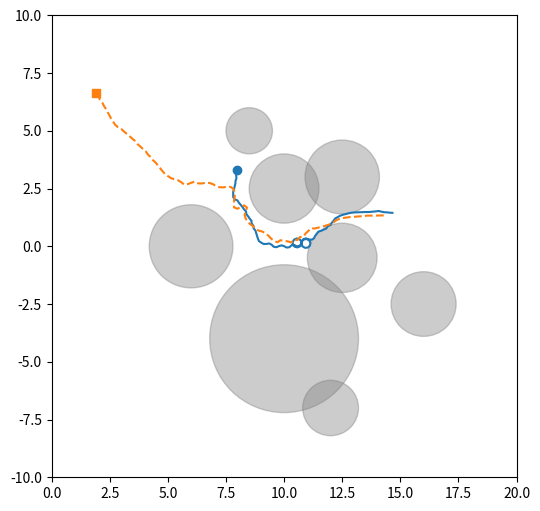
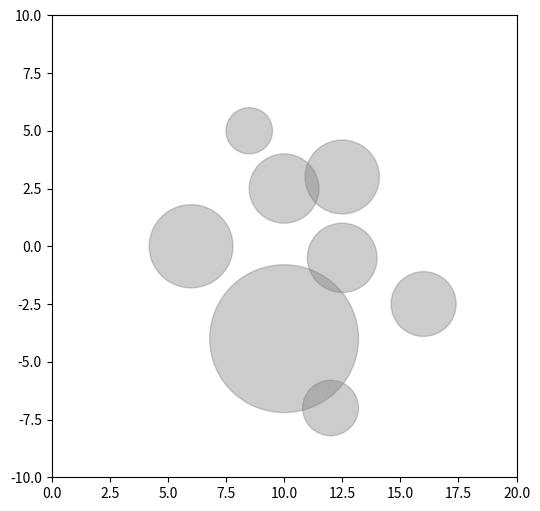

Here is the Python script that generated these plots, in order:
# pray_cli.py
# Usage examples:
# python pray_cli.py --preset capture
# python pray_cli.py --pred 2 --prey 3 --pred-speed 1.8 --prey-speed 1.2
# python pray_cli.py --heatmap --grid 7 --trials 6

import argparse
import numpy as np
import matplotlib.pyplot as plt
import matplotlib.animation as animation

# --- simulation core (same logic as before) ---
xlim, ylim = (0, 20), (-10, 10)

def clamp(v, a, b):
    return max(a, min(b, v))

class Agent:
    def __init__(self, pos, speed=1.0):
        self.pos = np.array(pos, dtype=float)
        self.speed = float(speed)
        self.velocity = np.zeros(2)
    def distance_to(self, other):
        return np.linalg.norm(self.pos - other.pos)

class Prey(Agent):
    def __init__(self, pos, speed=1.2, max_turn=np.pi/3):
        super().__init__(pos, speed)
        v = np.random.randn(2)
        self.velocity = v / np.linalg.norm(v) * self.speed
        self.max_turn = max_turn
    def step(self, predators, obstacles, dt=0.1):
        if len(predators) > 0:
            dists = [np.linalg.norm(self.pos - p.pos) for p in predators]
            nearest = predators[int(np.argmin(dists))]
            away = self.pos - nearest.pos
            if np.linalg.norm(away) < 1e-6:
                away = np.random.randn(2)
            away_dir = away / np.linalg.norm(away)
        else:
            away_dir = np.random.randn(2)
            away_dir /= np.linalg.norm(away_dir)
        avoid = np.zeros(2)
        for (ox, oy, r) in obstacles:
            vec = self.pos - np.array([ox, oy]); d = np.linalg.norm(vec)
            if d < (r + 1.0):
                avoid += (vec / max(1e-3, d)) * (1.0 + (r + 1.0 - d))
        jitter = np.random.randn(2) * 0.2
        desired = away_dir + 0.7 * avoid + 0.3 * jitter
        if np.linalg.norm(desired) < 1e-6:
            desired = np.random.randn(2)
        desired /= np.linalg.norm(desired)
        cur_dir = self.velocity / np.linalg.norm(self.velocity)
        ang = np.arctan2(desired[1], desired[0]) - np.arctan2(cur_dir[1], cur_dir[0])
        ang = (ang + np.pi) % (2*np.pi) - np.pi
        ang = np.clip(ang, -self.max_turn*dt*6, self.max_turn*dt*6)
        c, s = np.cos(ang), np.sin(ang); R = np.array([[c, -s],[s, c]])
        new_dir = R.dot(cur_dir)
        self.velocity = new_dir / np.linalg.norm(new_dir) * self.speed
        self.pos += self.velocity * dt
        self.pos[0] = clamp(self.pos[0], xlim[0], xlim[1])
        self.pos[1] = clamp(self.pos[1], ylim[0], ylim[1])

class Predator(Agent):
    def __init__(self, pos, speed=1.6):
        super().__init__(pos, speed); self.velocity = np.zeros(2)
    def interception_target(self, prey):
        q = prey.pos; vq = prey.velocity; rel = q - self.pos
        if np.dot(vq, vq) < 1e-6:
            return q
        dist = np.linalg.norm(rel); t_pred = dist / (self.speed + 1e-6)
        return q + vq * t_pred
    def step(self, preys, obstacles, dt=0.1):
        if len(preys) == 0:
            if np.linalg.norm(self.velocity) < 1e-6:
                self.velocity = np.array([1.0, 0.0]) * self.speed
            self.pos += self.velocity * dt; return
        dists = [np.linalg.norm(self.pos - q.pos) for q in preys]
        target_prey = preys[int(np.argmin(dists))]
        target_point = self.interception_target(target_prey)
        dir_to = target_point - self.pos
        dir_unit = np.zeros(2) if np.linalg.norm(dir_to) < 1e-8 else dir_to / np.linalg.norm(dir_to)
        avoid = np.zeros(2)
        for (ox, oy, r) in obstacles:
            vec = self.pos - np.array([ox, oy]); d = np.linalg.norm(vec)
            if d < (r + 1.0):
                avoid += (vec / max(1e-3, d)) * (1.0 + (r + 1.0 - d))
        desired = dir_unit + 0.5 * avoid
        if np.linalg.norm(desired) < 1e-6: desired = dir_unit
        desired /= np.linalg.norm(desired)
        self.velocity = desired * self.speed
        self.pos += self.velocity * dt
        self.pos[0] = clamp(self.pos[0], xlim[0], xlim[1]); self.pos[1] = clamp(self.pos[1], ylim[0], ylim[1])

def run_multi_sim(n_pred=1, n_prey=1, predator_speed=1.6, prey_speed=1.2, obstacles=None, seed=None, dt=0.1, max_steps=600, capture_radius=0.3):
    if seed is not None: np.random.seed(int(seed))
    if obstacles is None: obstacles=[]
    preds=[]; preys=[]
    for i in range(n_pred): preds.append(Predator((1.0+np.random.rand()*2.0, 1.0+np.random.rand()*8.0), predator_speed))
    for i in range(n_prey): preys.append(Prey((8.0+np.random.rand()*1.5, 1.0+np.random.rand()*8.0), prey_speed))
    prey_trajs=[[] for _ in range(n_prey)]; pred_trajs=[[] for _ in range(n_pred)]
    for step in range(max_steps):
        for i, prey in enumerate(preys): prey.step(preds, obstacles, dt=dt)
        for j, pred in enumerate(preds): pred.step(preys, obstacles, dt=dt)
        for i, prey in enumerate(preys): prey_trajs[i].append(prey.pos.copy())
        for j, pred in enumerate(preds): pred_trajs[j].append(pred.pos.copy())
        for i, prey in enumerate(preys):
            for j, pred in enumerate(preds):
                if np.linalg.norm(pred.pos - prey.pos) <= capture_radius:
                    return prey_trajs, pred_trajs, True, {'step': step, 'predator': j, 'prey': i}
    return prey_trajs, pred_trajs, False, None

# --- visualization helpers ---
def show_sim(prey_trajs, pred_trajs, obstacles):
    fig, ax = plt.subplots(figsize=(6,6)); ax.set_xlim(xlim); ax.set_ylim(ylim)
    for (ox, oy, r) in obstacles: ax.add_patch(plt.Circle((ox,oy), r, color='gray', alpha=0.4))
    for traj in prey_trajs:
        traj=np.array(traj); 
        if traj.size==0: continue
        ax.plot(traj[:,0], traj[:,1], '-', linewidth=1.5)
        ax.scatter(traj[0,0], traj[0,1], marker='o')
    for traj in pred_trajs:
        traj=np.array(traj)
        if traj.size==0: continue
        ax.plot(traj[:,0], traj[:,1], '--', linewidth=1.5)
        ax.scatter(traj[0,0], traj[0,1], marker='s')
    plt.show()

def animate_sim(prey_trajs, pred_trajs, obstacles, interval=50):
    fig2, ax2 = plt.subplots(figsize=(6,6)); ax2.set_xlim(xlim); ax2.set_ylim(ylim)
    for (ox, oy, r) in obstacles: ax2.add_patch(plt.Circle((ox,oy), r, color='gray', alpha=0.4))
    prey_artists=[ax2.plot([], [], 'o', markersize=8)[0] for _ in prey_trajs]
    pred_artists=[ax2.plot([], [], 's', markersize=8)[0] for _ in pred_trajs]
    prey_trails=[ax2.plot([], [], '-', linewidth=1)[0] for _ in prey_trajs]
    pred_trails=[ax2.plot([], [], '--', linewidth=1)[0] for _ in pred_trajs]
    max_len = max([len(t) for t in prey_trajs + pred_trajs] or [1])
    def update(i):
        for idx, traj in enumerate(prey_trajs):
            if len(traj)==0:
                prey_artists[idx].set_data([], []); prey_trails[idx].set_data([], [])
                continue
            j = min(i, len(traj)-1)
            prey_artists[idx].set_data([traj[j][0]], [traj[j][1]])
            tarr = np.array(traj[:j+1]); prey_trails[idx].set_data(tarr[:,0], tarr[:,1])
        for idx, traj in enumerate(pred_trajs):
            if len(traj)==0:
                pred_artists[idx].set_data([], []); pred_trails[idx].set_data([], [])
                continue
            j = min(i, len(traj)-1)
            pred_artists[idx].set_data([traj[j][0]], [traj[j][1]])
            tarr = np.array(traj[:j+1]); pred_trails[idx].set_data(tarr[:,0], tarr[:,1])
        return prey_artists + pred_artists + prey_trails + pred_trails
    ani = animation.FuncAnimation(fig2, update, frames=max_len, interval=interval, blit=False)
    plt.show()

# --- heatmap helper (runs many sims) ---
def capture_prob_grid(pred_speeds, prey_speeds, trials_per_cell=6, seed_base=0):
    grid = np.zeros((len(prey_speeds), len(pred_speeds)))
    for i, ps in enumerate(prey_speeds):
        for j, pd in enumerate(pred_speeds):
            succ = 0
            for t in range(trials_per_cell):
                seed = seed_base + i*1000 + j*100 + t
                _, _, captured, _ = run_multi_sim(n_pred=1, n_prey=1, predator_speed=pd, prey_speed=ps, obstacles=[(5,5,1.2)], seed=seed, max_steps=400)
                succ += 1 if captured else 0
            grid[i, j] = succ / trials_per_cell
    return grid

# --- CLI entrypoint ---
def main():
    p = argparse.ArgumentParser()
    p.add_argument('--pred', type=int, default=1)
    p.add_argument('--prey', type=int, default=1)
    p.add_argument('--pred-speed', type=float, default=1.6)
    p.add_argument('--prey-speed', type=float, default=1.2)
    p.add_argument('--seed', type=int, default=1)
    p.add_argument('--preset', choices=['default','capture','escape','multipred'], default='default')
    p.add_argument('--heatmap', action='store_true')
    p.add_argument('--grid', type=int, default=9)
    p.add_argument('--trials', type=int, default=6)
    args = p.parse_args()

    if args.preset == 'capture':
        args.pred = 1; args.prey = 1; args.pred_speed = 2.0; args.prey_speed = 1.2
    elif args.preset == 'escape':
        args.pred = 1; args.prey = 1; args.pred_speed = 1.6; args.prey_speed = 1.9
    elif args.preset == 'multipred':
        args.pred = 3; args.prey = 4; args.pred_speed = 1.8; args.prey_speed = 1.2

    if args.heatmap:
        pred_speeds = np.linspace(0.8, 2.4, args.grid)
        prey_speeds = np.linspace(0.8, 2.4, args.grid)
        print(f'Running heatmap ({args.grid}x{args.grid} x {args.trials} trials) — may take time...')
        grid = capture_prob_grid(pred_speeds, prey_speeds, trials_per_cell=args.trials)
        plt.figure(figsize=(6,5))
        plt.imshow(grid, origin='lower', extent=[pred_speeds[0], pred_speeds[-1], prey_speeds[0], prey_speeds[-1]], aspect='auto', vmin=0, vmax=1)
        plt.xlabel('Predator speed'); plt.ylabel('Prey speed'); plt.title('Capture Probability')
        plt.colorbar(label='capture probability'); plt.show()
        return

    obstacles = [
        (6.0, 0.0, 1.8),
        (10.0,2.5,1.5),
        (12.5,-0.5,1.5),
        (10.0, -4.0, 3.2),
        (12.5, 3.0, 1.6),
        (16.0, -2.5, 1.4),
        (8.5, 5.0, 1.0),
        (12.0, -7.0, 1.2)
    ]
    prey_trajs, pred_trajs, captured, info = run_multi_sim(n_pred=args.pred, n_prey=args.prey,
                                                          predator_speed=args.pred_speed, prey_speed=args.prey_speed,
                                                          obstacles=obstacles, seed=args.seed, max_steps=800, capture_radius=0.3)
    print("Captured:", captured, "Info:", info)
    show_sim(prey_trajs, pred_trajs, obstacles)
    animate_sim(prey_trajs, pred_trajs, obstacles)

if __name__ == '__main__':
    main()
